52-way image classification set "processed" from GitHub (Utkarsh-Pr/MedGuard); label vocabulary: Acemiz, Allegra, alprax 0 25, Amalong, Atarax, Becozinc, Bifilac, Canitiz, Cetzine, Ciplar 10, Cofsils, Cranmed, Cyclopam, D-Rise, D-Well, D3 More 2K, Dolo 650, Eldoper, Emeset, Etoshine 90, Etoshine MR, Folvite, Gelusil, Gestorab, glimi save M 0 5, Gluxit 10, M-Strong, Meftal 250 DT, melecobalamine, Menoease, Metronidazole, Montair, Muvera, Mysopas, Pacimol 650, Pan 20, Pan-D, Paracip 650, Redotil, Shelcal 500, Sibelium 10mg, Sompraz, Strepsils, Tayo 60K, Tendonease, Udapa-Trio, Unienzyme, Velgut, Vitamin E, Vomikind, Zincovit, Zofer.

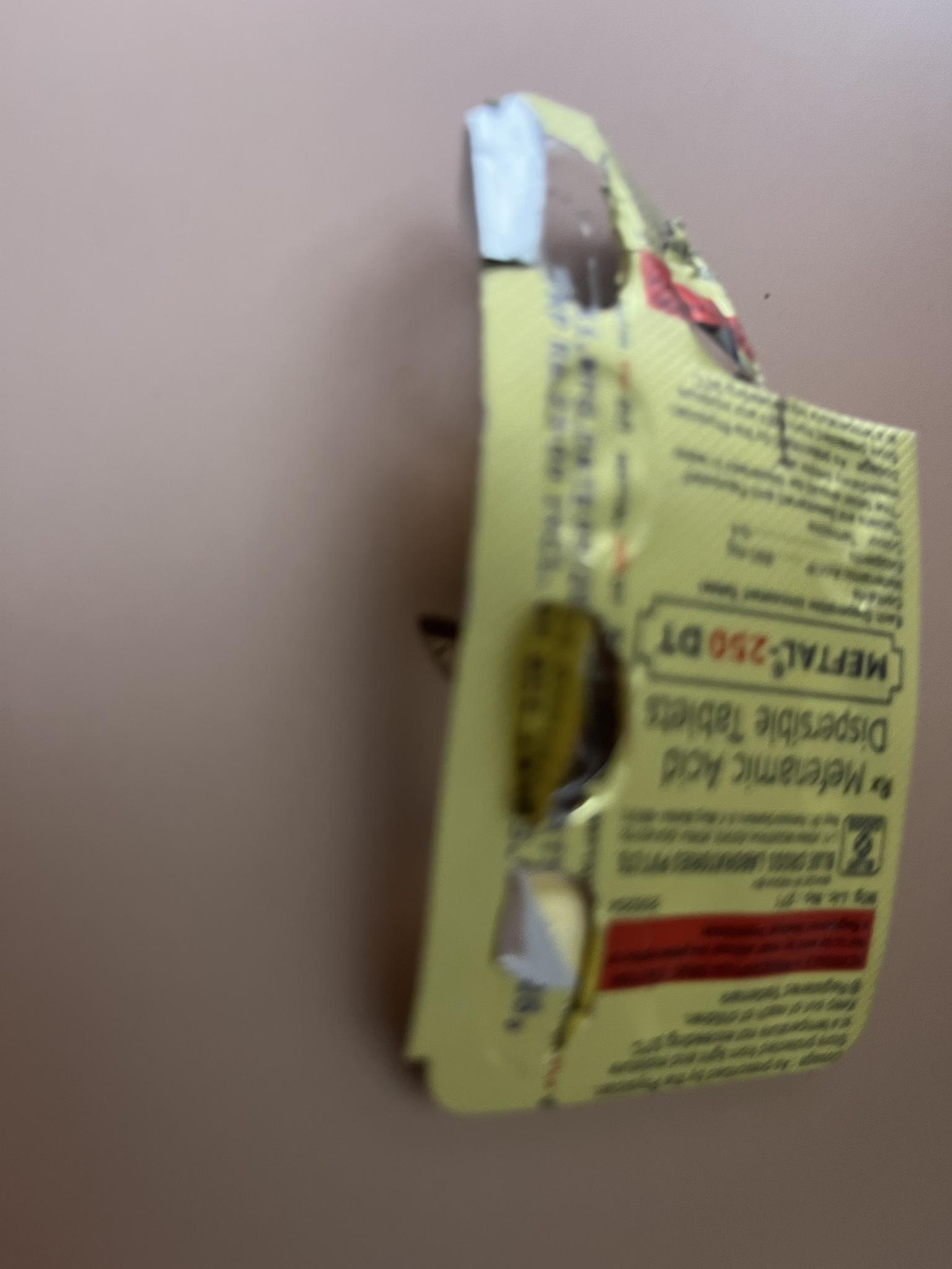
Label: Meftal 250 DT

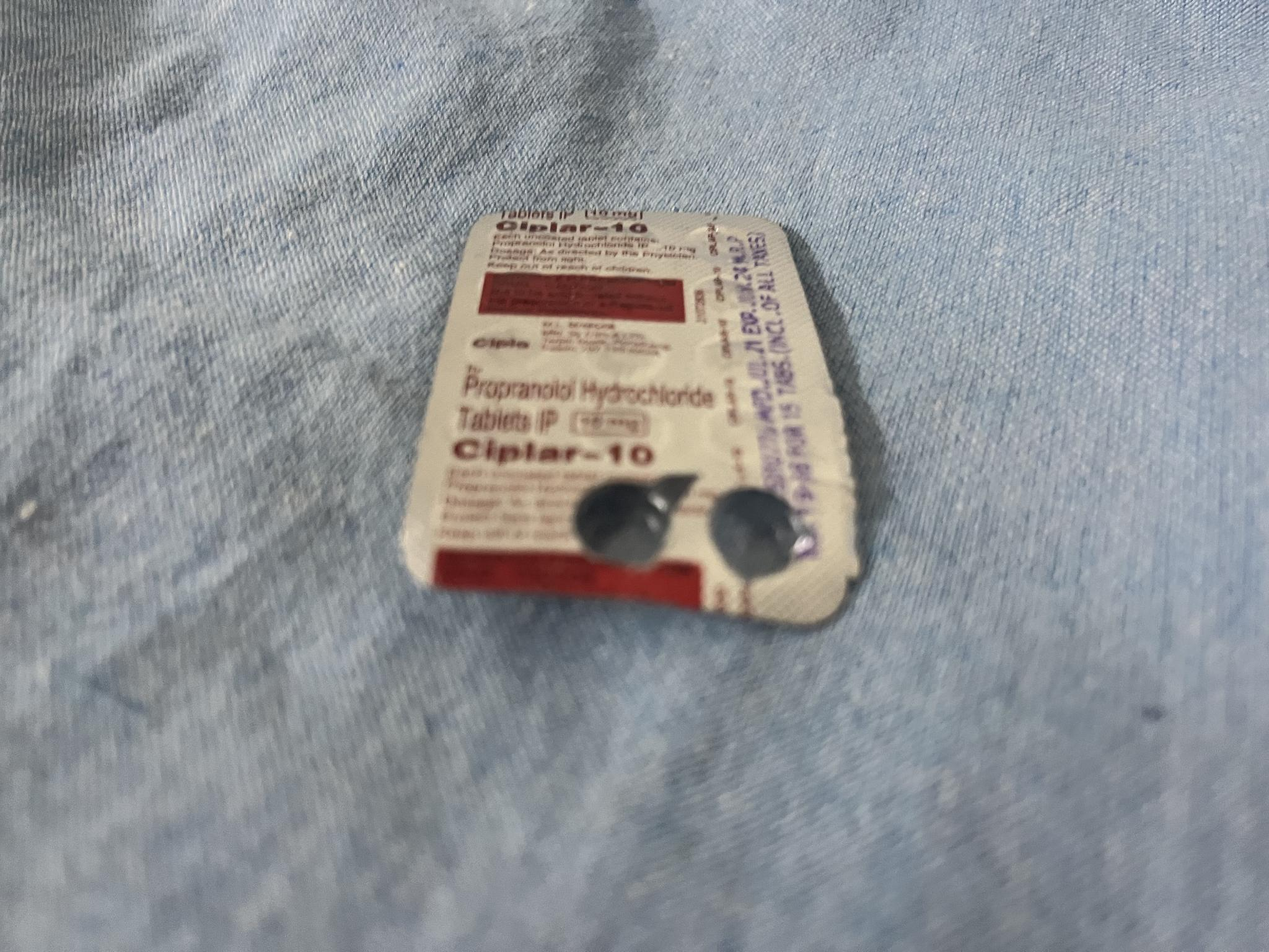
Label: Ciplar 10

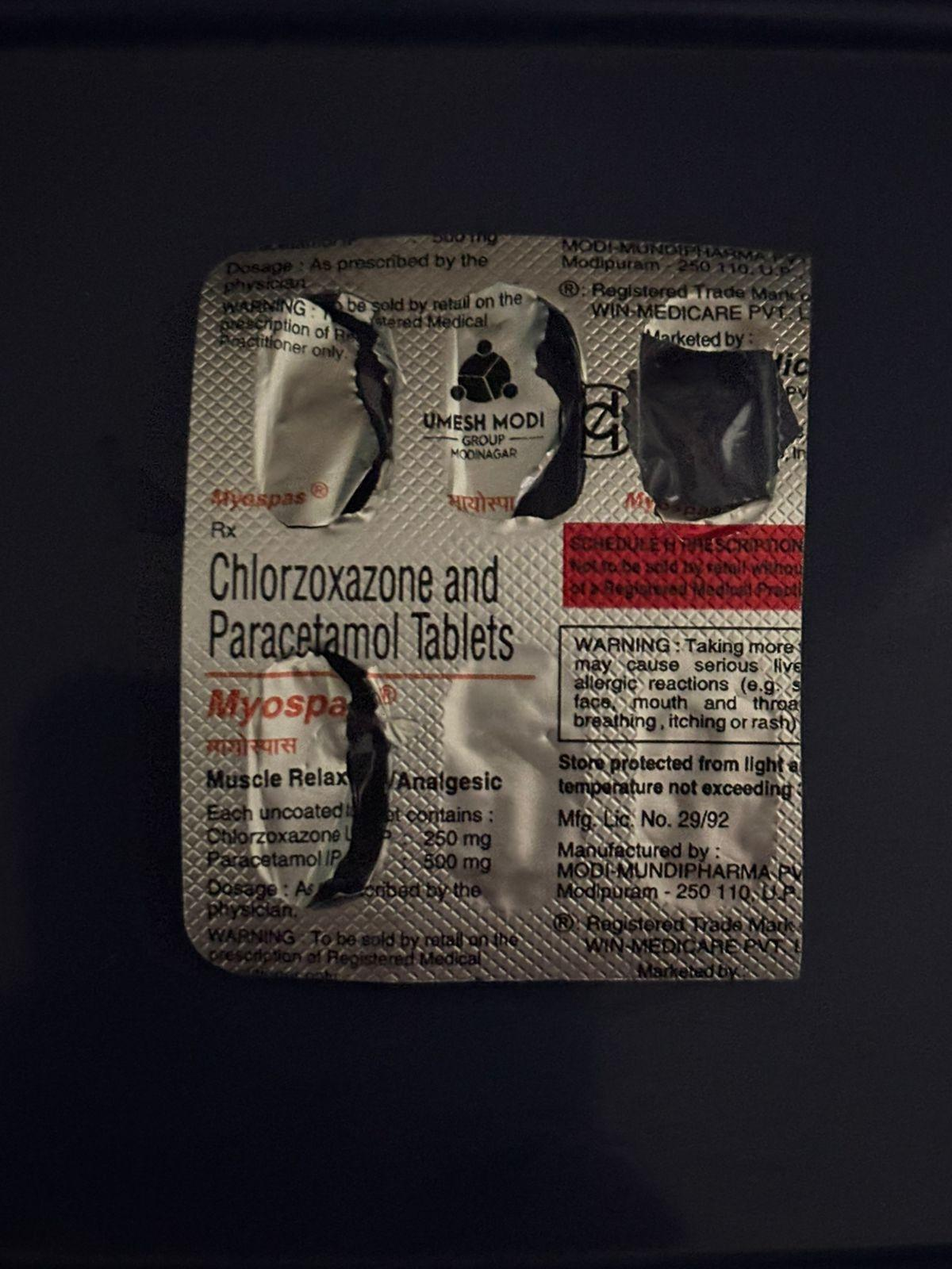
Label: Mysopas

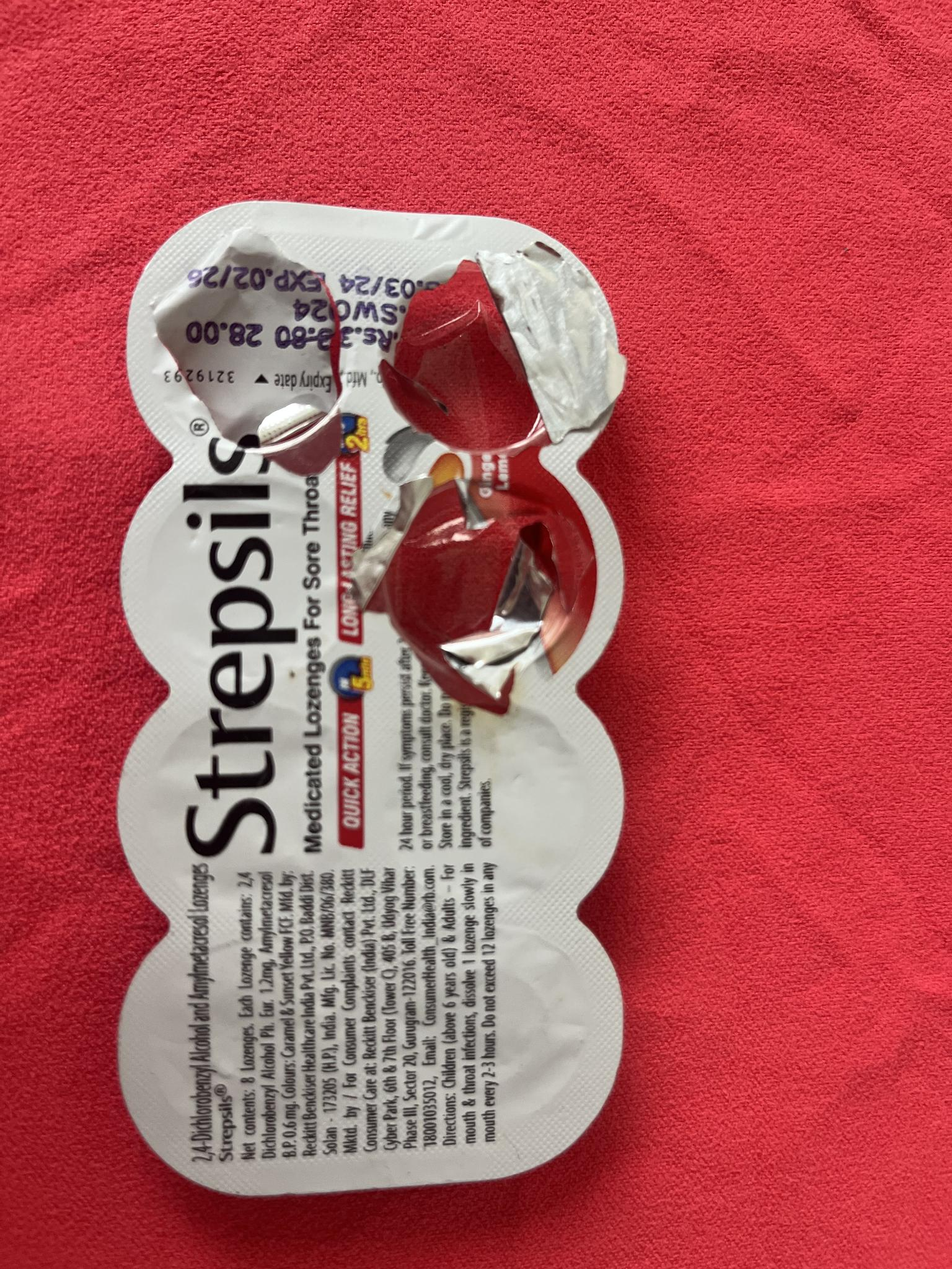
Label: Strepsils

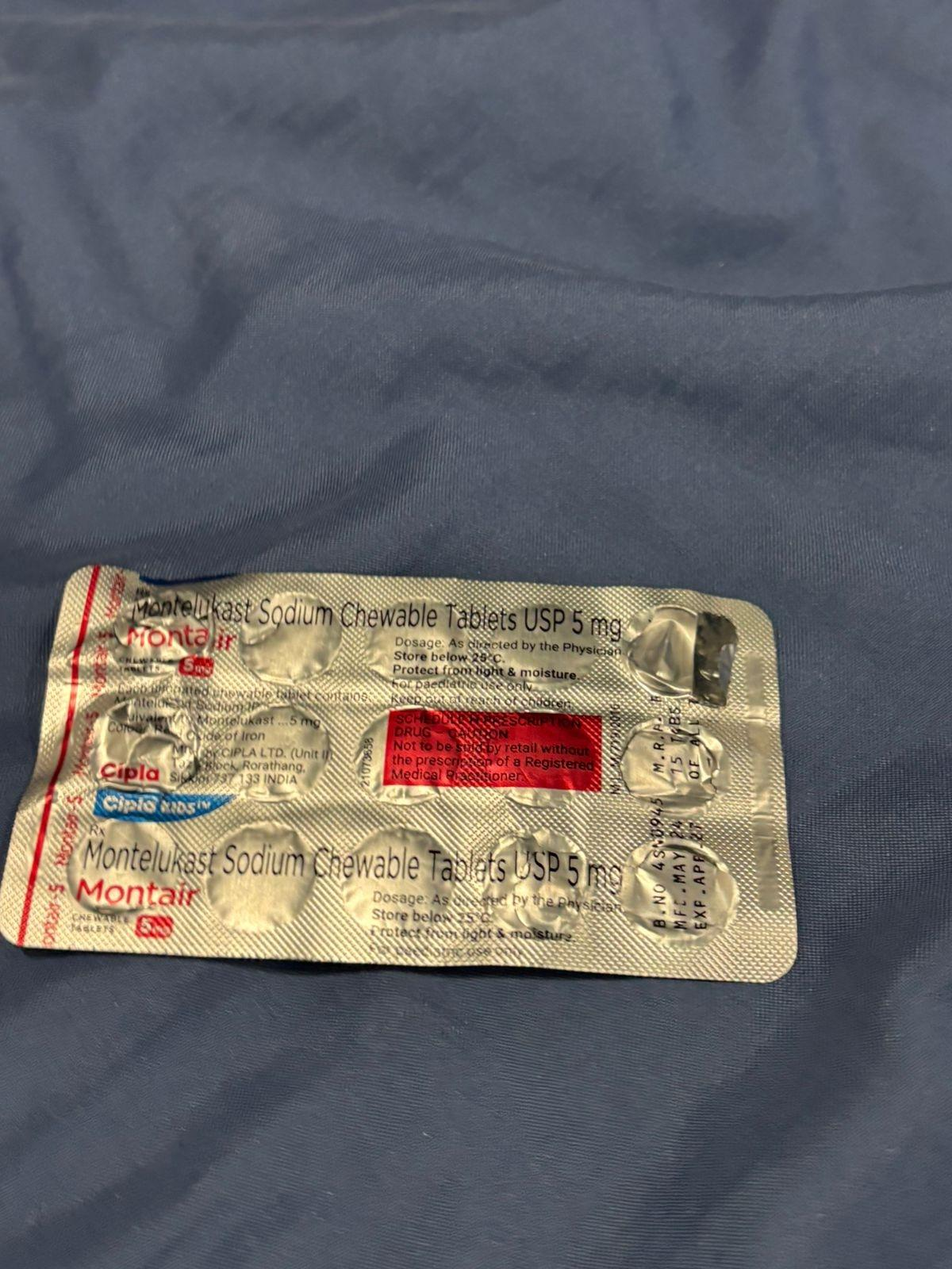
Label: Montair

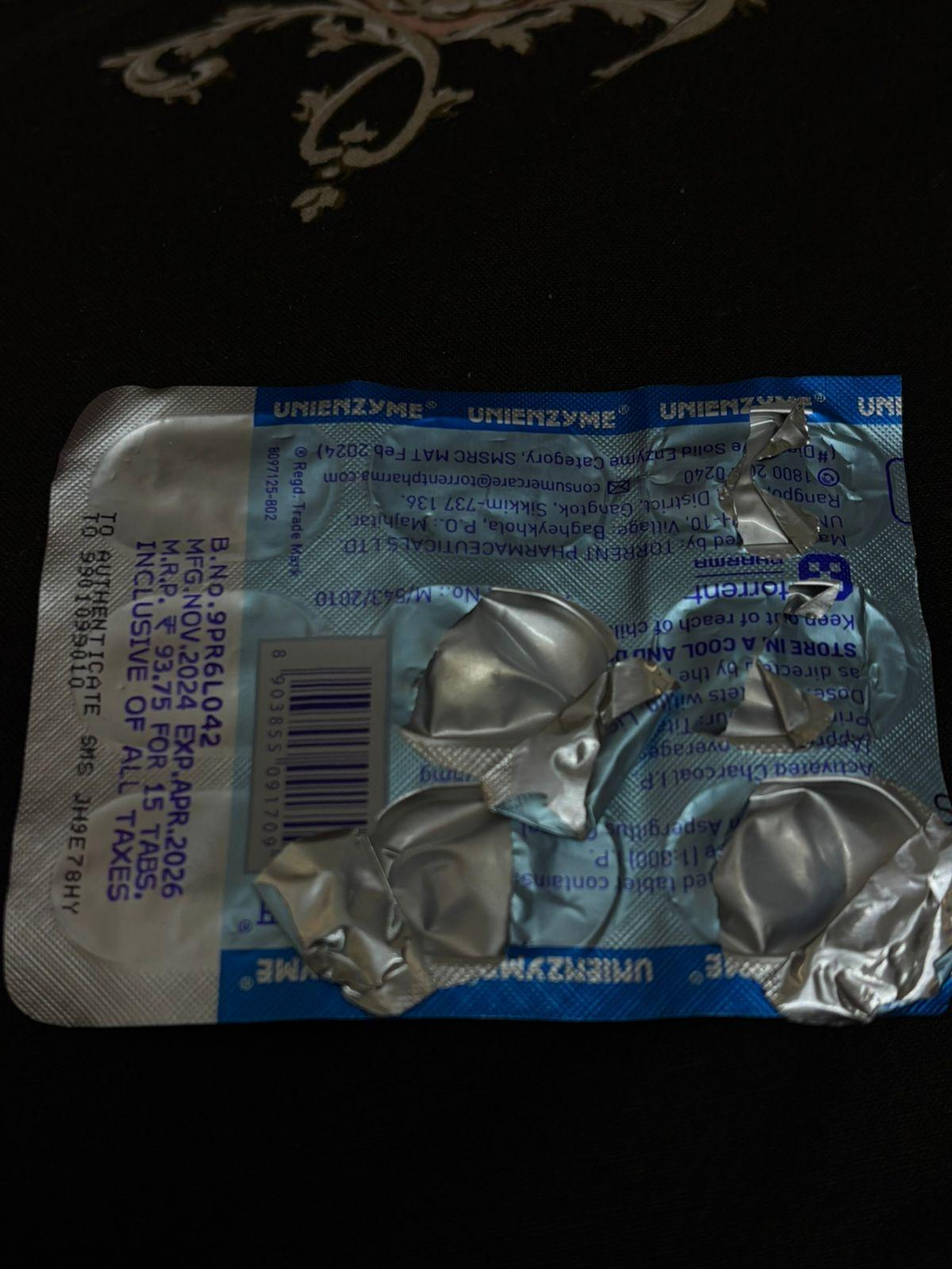
Label: Unienzyme
